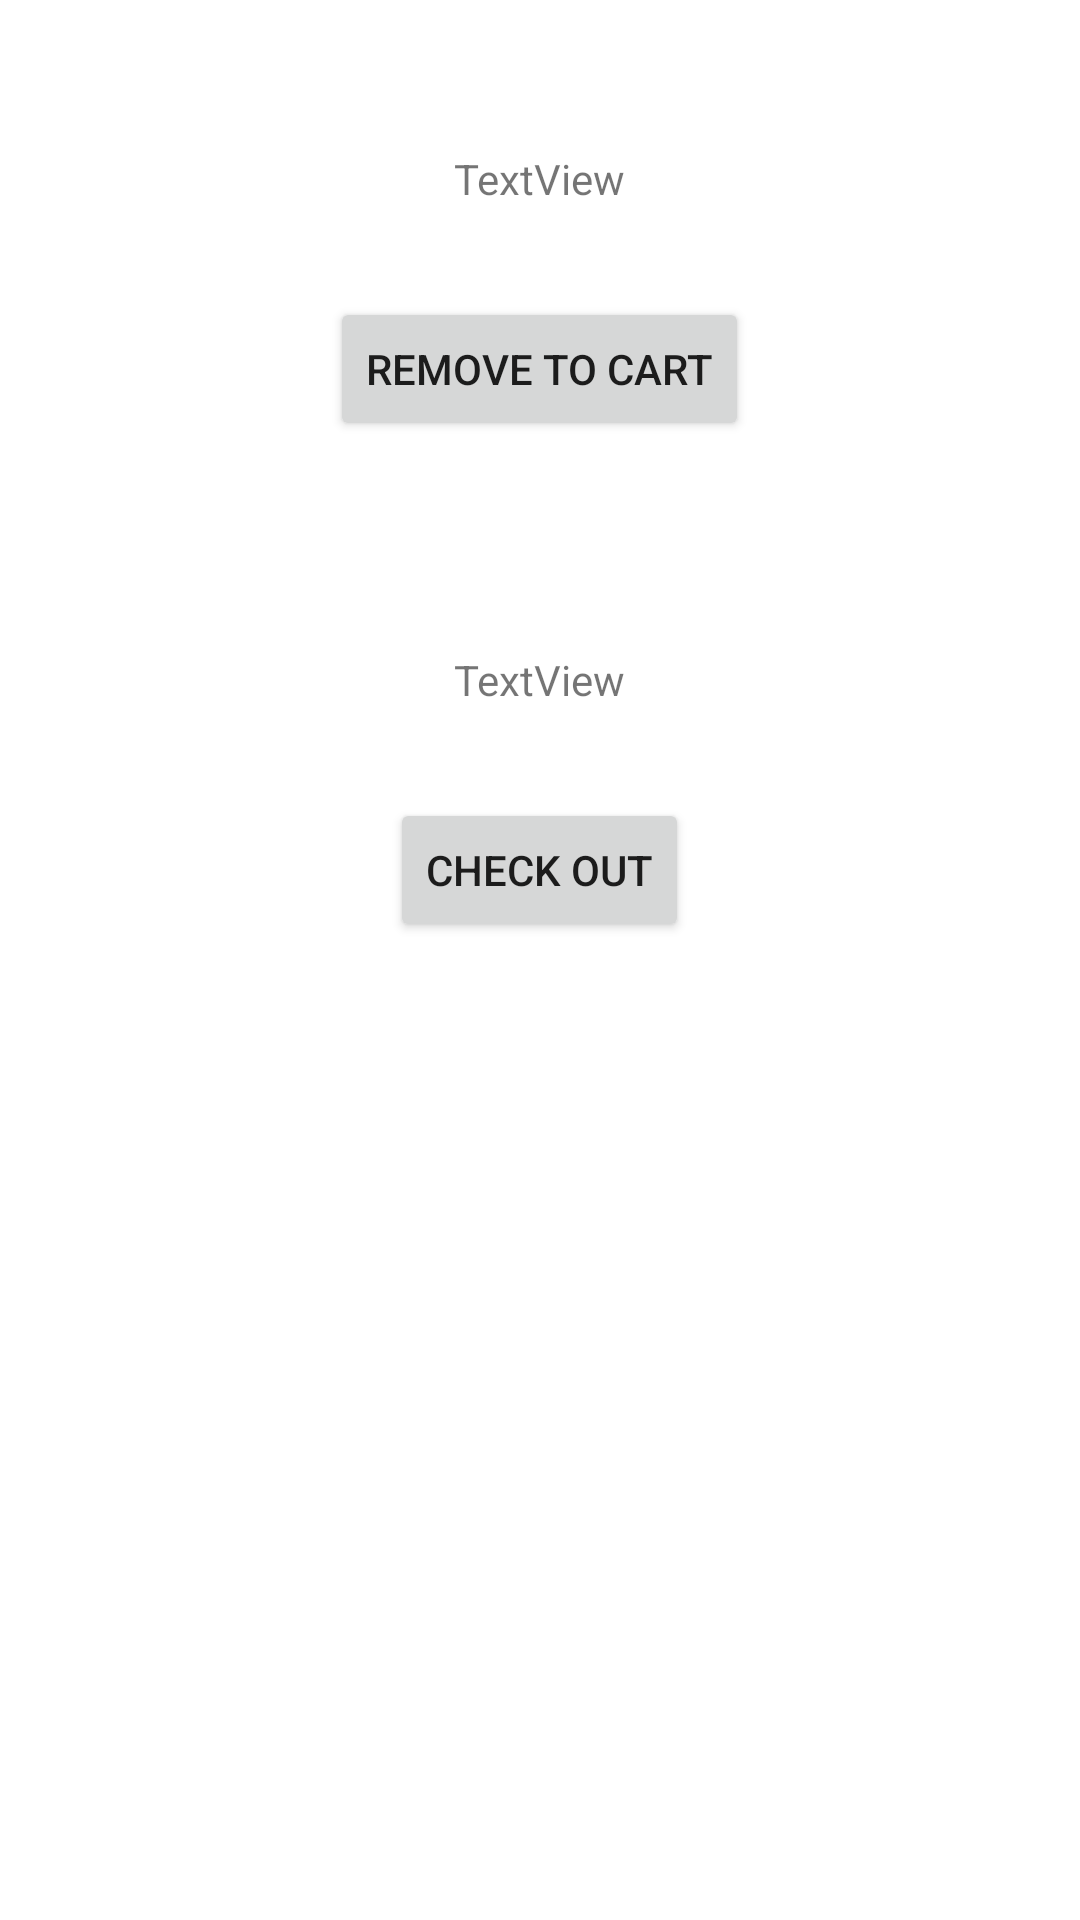

Write the Android layout XML for this screen, with the resource values it uses.
<!-- AndroidManifest.xml: application theme Theme.EnhancedEcommerce -->
<!-- res/layout/activity_cart.xml -->
<?xml version="1.0" encoding="utf-8"?>
<RelativeLayout xmlns:android="http://schemas.android.com/apk/res/android"
    xmlns:app="http://schemas.android.com/apk/res-auto"
    xmlns:tools="http://schemas.android.com/tools"
    android:layout_width="match_parent"
    android:layout_height="match_parent"
    tools:context=".CartActivity">

    <TextView
        android:id="@+id/cartValue"
        android:layout_width="wrap_content"
        android:layout_height="wrap_content"
        android:layout_marginTop="50dp"
        android:layout_centerHorizontal="true"
        android:text="TextView" />

    <Button
        android:id="@+id/removeToCart"
        android:layout_width="wrap_content"
        android:layout_height="wrap_content"
        android:layout_below="@+id/cartValue"
        android:layout_marginTop="30dp"
        android:layout_centerHorizontal="true"
        android:text="Remove To cart" />
    <TextView
        android:id="@+id/checkOutValue"
        android:layout_width="wrap_content"
        android:layout_height="wrap_content"
        android:layout_below="@+id/removeToCart"
        android:layout_marginTop="70dp"
        android:layout_centerHorizontal="true"
        android:text="TextView" />

    <Button
        android:id="@+id/checkOut"
        android:layout_width="wrap_content"
        android:layout_height="wrap_content"
        android:layout_below="@+id/checkOutValue"
        android:layout_marginTop="30dp"
        android:layout_centerHorizontal="true"
        android:text="Check Out" />

</RelativeLayout>
<!-- resources referenced by this layout -->
<resources>
  <style name="Theme.EnhancedEcommerce" parent="Theme.MaterialComponents.DayNight.DarkActionBar">
          
          <item name="colorPrimary">@color/purple_500</item>
          <item name="colorPrimaryVariant">@color/purple_700</item>
          <item name="colorOnPrimary">@color/white</item>
          
          <item name="colorSecondary">@color/teal_200</item>
          <item name="colorSecondaryVariant">@color/teal_700</item>
          <item name="colorOnSecondary">@color/black</item>
          
          <item name="android:statusBarColor" tools:targetApi="l">?attr/colorPrimaryVariant</item>
          
      </style>
  <!-- not gathered from this repository: default colours our renderer supplied (Android Studio template values) -->
  <color name="purple_500">#FF6200EE</color>
  <color name="purple_700">#FF3700B3</color>
  <color name="teal_200">#FF03DAC5</color>
  <color name="teal_700">#FF018786</color>
  <color name="black">#FF000000</color>
  <color name="white">#FFFFFFFF</color>
</resources>
